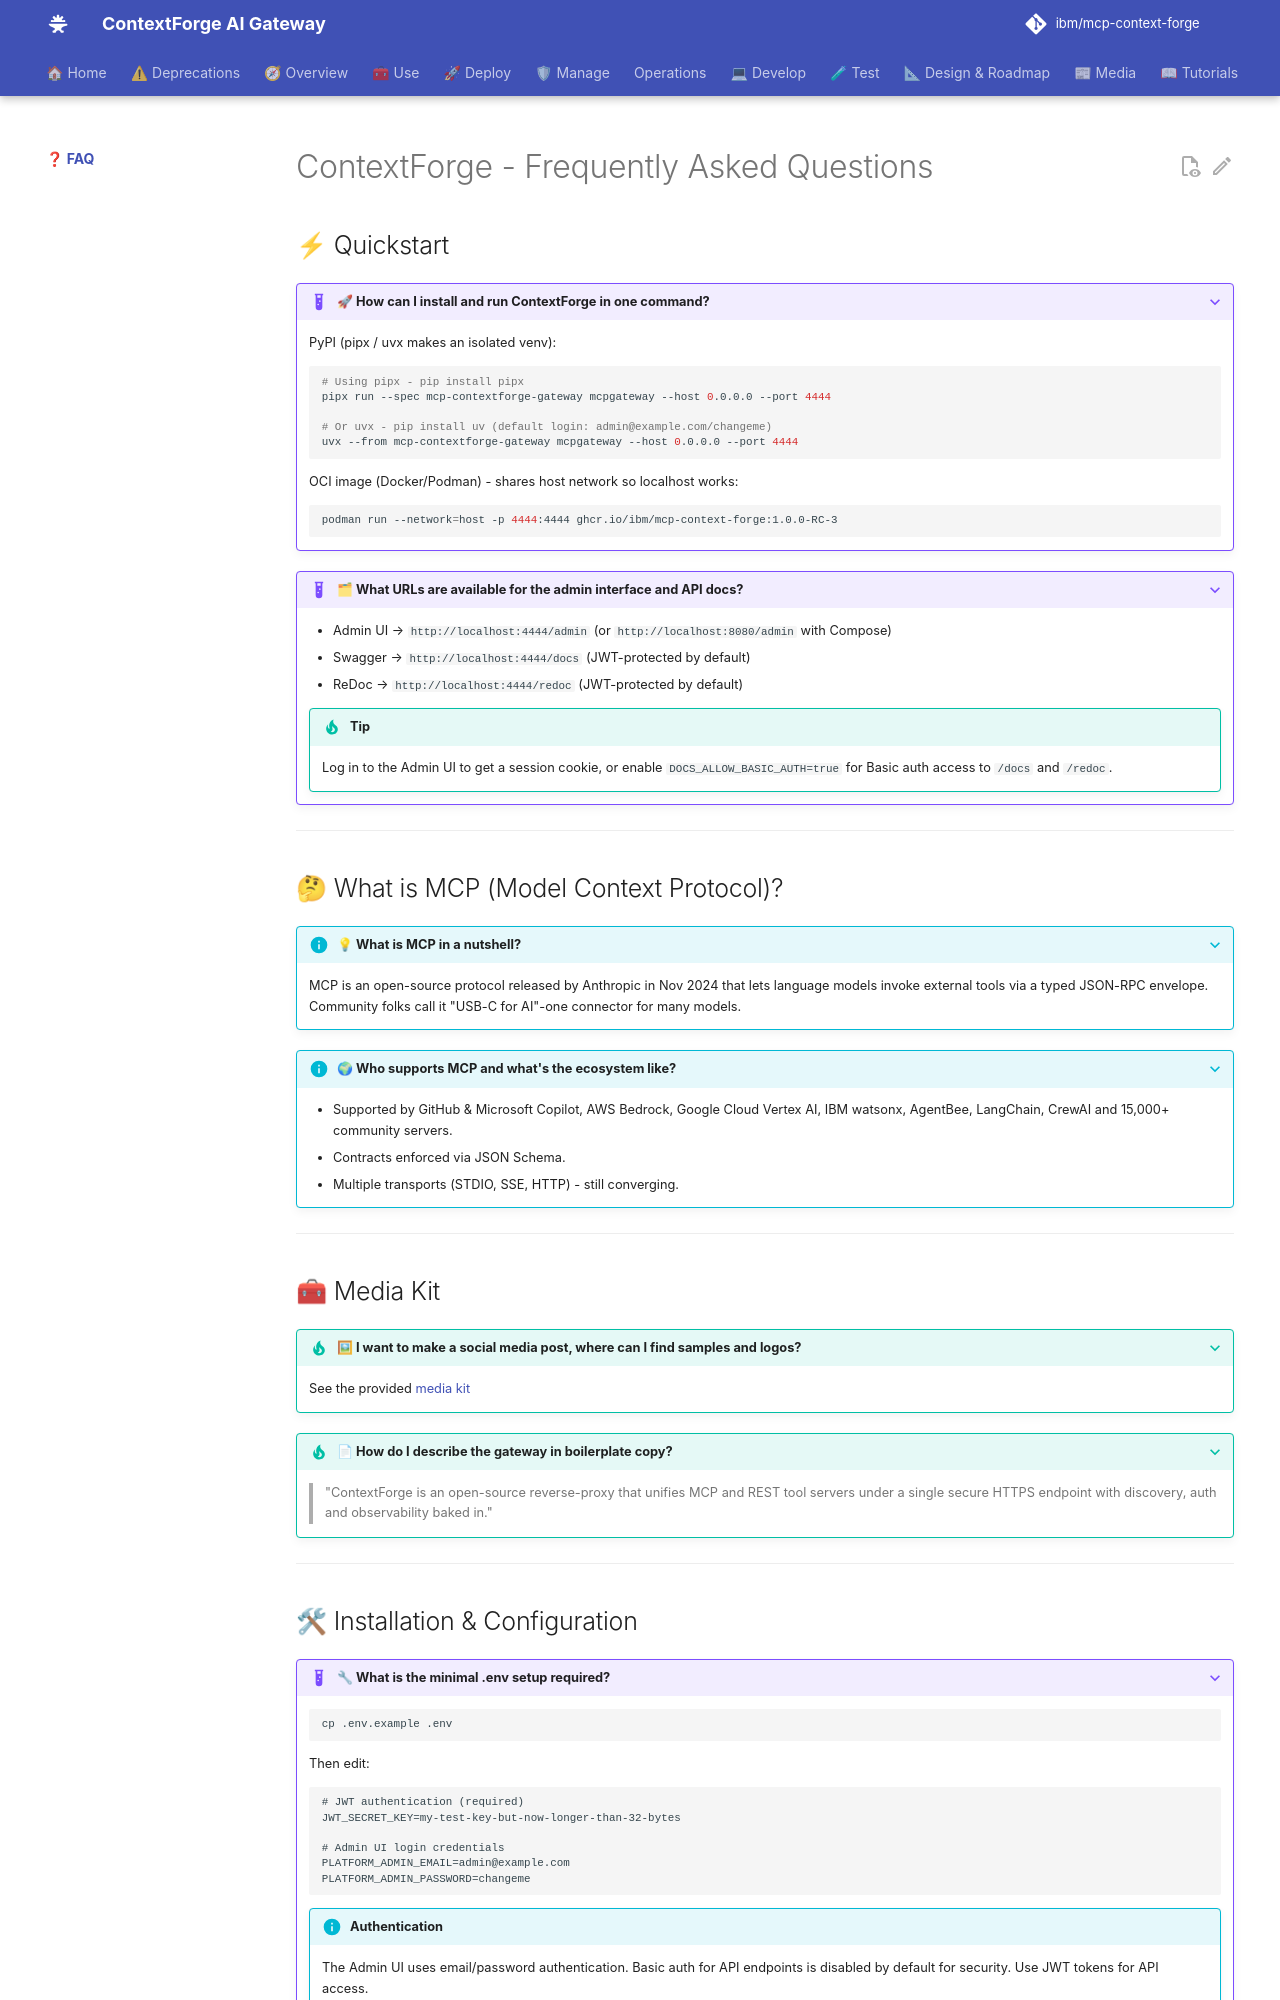

repository: brian-hussey/mcp-context-forge · page: 1.0.11/faq/index.html · generator: mkdocs

# ContextForge - Frequently Asked Questions

## ⚡ Quickstart

???+ example "🚀 How can I install and run ContextForge in one command?"
    PyPI (pipx / uvx makes an isolated venv):

    ```bash
    # Using pipx - pip install pipx
    pipx run --spec mcp-contextforge-gateway mcpgateway --host 0.0.0.0 --port 4444

    # Or uvx - pip install uv (default login: admin@example.com/changeme)
    uvx --from mcp-contextforge-gateway mcpgateway --host 0.0.0.0 --port 4444
    ```

    OCI image (Docker/Podman) - shares host network so localhost works:

    ```bash
    podman run --network=host -p 4444:4444 ghcr.io/ibm/mcp-context-forge:1.0.0-RC-3
    ```

???+ example "🗂 What URLs are available for the admin interface and API docs?"

    - Admin UI → `http://localhost:4444/admin` (or `http://localhost:8080/admin` with Compose)
    - Swagger → `http://localhost:4444/docs` (JWT-protected by default)
    - ReDoc → `http://localhost:4444/redoc` (JWT-protected by default)

    !!! tip
        Log in to the Admin UI to get a session cookie, or enable `DOCS_ALLOW_BASIC_AUTH=true` for Basic auth access to `/docs` and `/redoc`.

---

## 🤔 What is MCP (Model Context Protocol)?

???+ info "💡 What is MCP in a nutshell?"
    MCP is an open-source protocol released by Anthropic in Nov 2024 that lets language models invoke external tools via a typed JSON-RPC envelope. Community folks call it "USB-C for AI"-one connector for many models.

???+ info "🌍 Who supports MCP and what's the ecosystem like?"

    - Supported by GitHub & Microsoft Copilot, AWS Bedrock, Google Cloud Vertex AI, IBM watsonx, AgentBee, LangChain, CrewAI and 15,000+ community servers.
    - Contracts enforced via JSON Schema.
    - Multiple transports (STDIO, SSE, HTTP) - still converging.

---

## 🧰 Media Kit

???+ tip "🖼 I want to make a social media post, where can I find samples and logos?"
    See the provided [media kit](../media/index.md)

???+ tip "📄 How do I describe the gateway in boilerplate copy?"
    > "ContextForge is an open-source reverse-proxy that unifies MCP and REST tool servers under a single secure HTTPS endpoint with discovery, auth and observability baked in."

---
